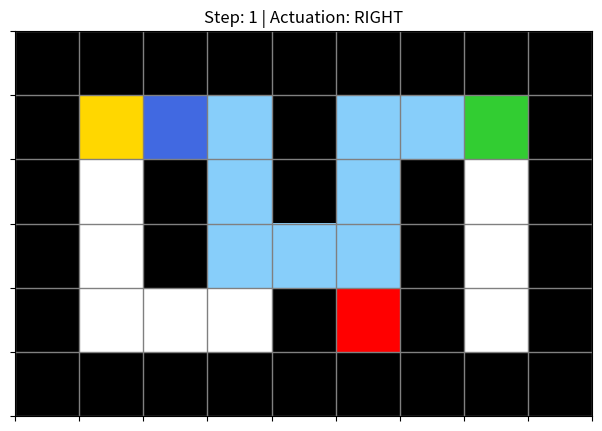
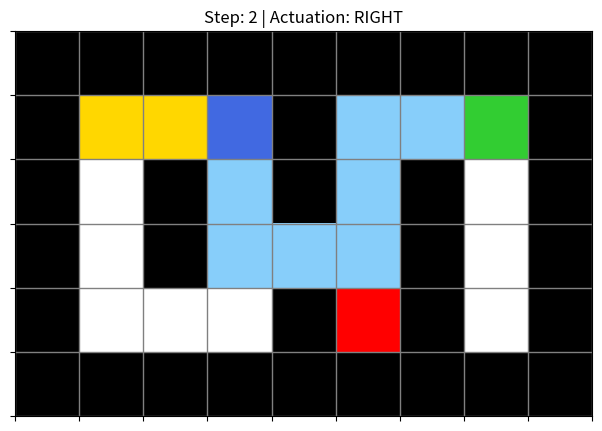
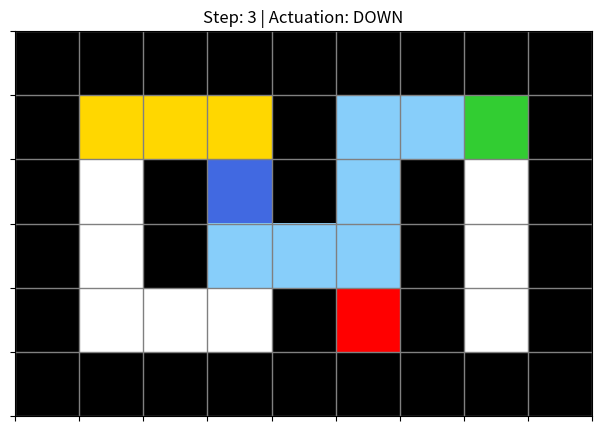
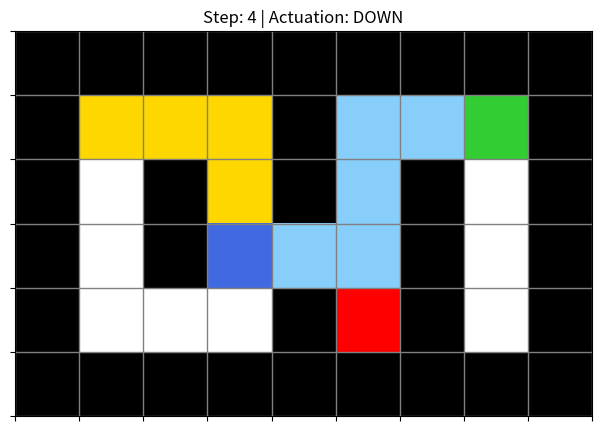
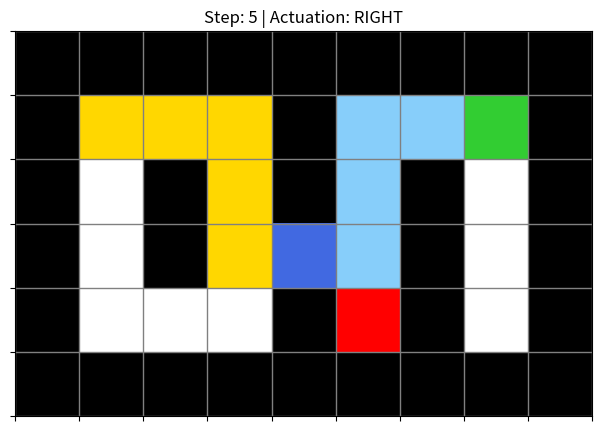
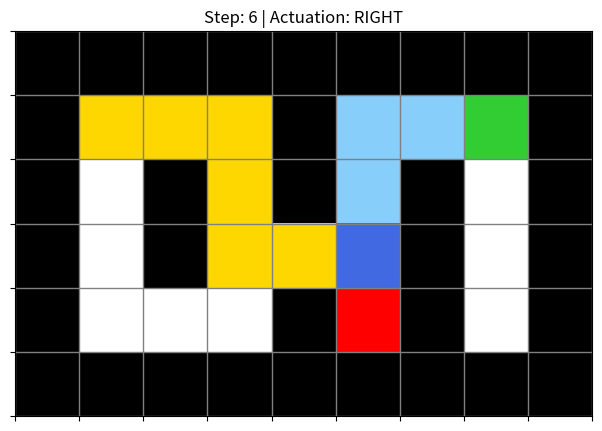
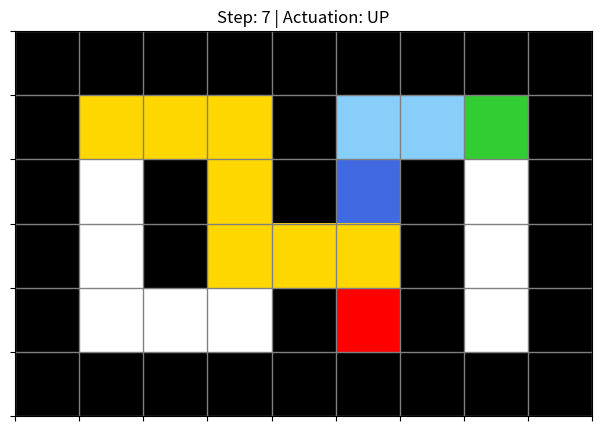
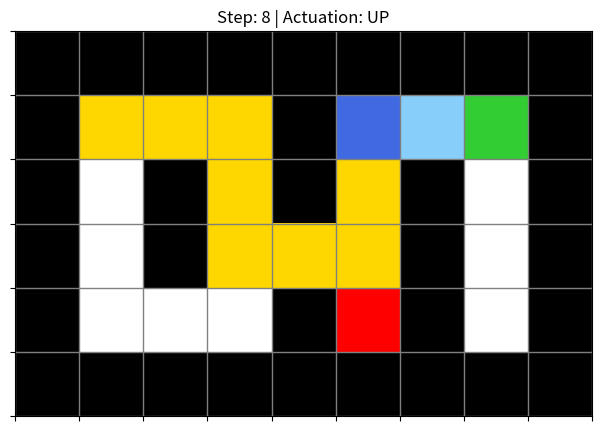
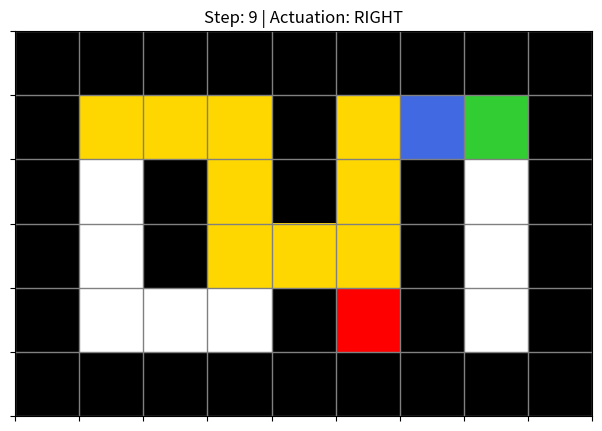
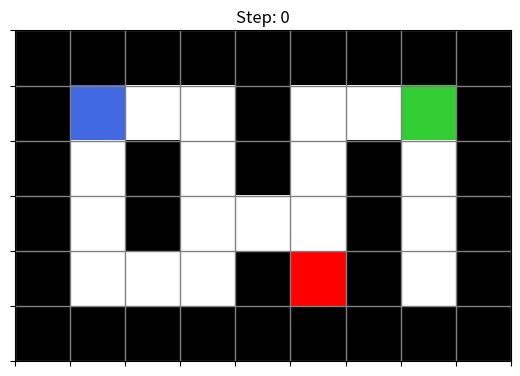
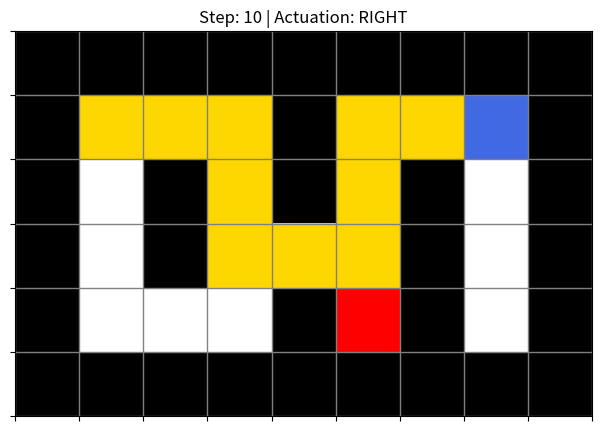

These figures' Python source, in order:
import heapq
import time
from dataclasses import dataclass
from typing import Dict, List, Optional, Tuple

import matplotlib.pyplot as plt
import numpy as np
from matplotlib.colors import ListedColormap


# ============================================================
# Definir o mapa do labirinto (ambiente) e sua legenda
# ============================================================
# 0 = free path (caminho livre)
# 1 = wall (parede)
# 2 = agent (agente)
# 3 = goal (objetivo)
# 4 = trap / special cell (armadilha / célula especial)
# 5 = visited path (caminho visitado)
# 6 = planned path (caminho planejado)

# Labirinto de exemplo
MAZE = np.array([
    [1, 1, 1, 1, 1, 1, 1, 1, 1],
    [1, 2, 0, 0, 1, 0, 0, 3, 1],
    [1, 0, 1, 0, 1, 0, 1, 0, 1],
    [1, 0, 1, 0, 0, 0, 1, 0, 1],
    [1, 0, 0, 0, 1, 4, 1, 0, 1],
    [1, 1, 1, 1, 1, 1, 1, 1, 1],
])

# ============================================================
# Definir estrutura de dado para posição 2D
# ============================================================

# Type alias para Position (linha, coluna), o qual é usado para representacar as posições do Agente, objetivos e objetos. Em Java, isso seria uma nova classe ou record.
Position = Tuple[int, int]  

# ============================================================
# Ações do agente
# ============================================================

# ações do agente: (delta_linha, delta_coluna)
ACTIONS = {
    "UP":    (-1, 0), # ir para cima
    "DOWN":  (1, 0),  # ir para baixo
    "LEFT":  (0, -1), # ir para a esquerda
    "RIGHT": (0, 1),  # ir para a direita
}


# ============================================================
# Classes e funções para representar o agente
# ============================================================


# uma classe para representar o agente
@dataclass
class Agent:
    position: Position
    goal: Position
    path_taken: List[Position]

# função para encontrar a posição de um valor específico no labirinto
def find_cell(maze: np.ndarray, value: int) -> Position:
    positions = np.argwhere(maze == value)
    if len(positions) == 0:
        raise ValueError(f"Cell with value {value} not found in maze.")
    row, col = positions[0]
    return int(row), int(col)

# função para calcular a distância de Manhattan entre duas posições, usada como heurística no A*
def manhattan(a: Position, b: Position) -> int:
    return abs(a[0] - b[0]) + abs(a[1] - b[1])


def is_valid_position(maze: np.ndarray, pos: Position) -> bool:
    row, col = pos

    if row < 0 or row >= maze.shape[0]:
        return False
    if col < 0 or col >= maze.shape[1]:
        return False

    # Wall is not walkable
    if maze[row, col] == 1:
        return False

    return True


# função para obter os vizinhos válidos de uma posição no labirinto
def get_neighbors(maze: np.ndarray, pos: Position) -> List[Tuple[str, Position]]:
    neighbors = []

    for action_name, (dr, dc) in ACTIONS.items():
        new_pos = (pos[0] + dr, pos[1] + dc)

        if is_valid_position(maze, new_pos):
            neighbors.append((action_name, new_pos))

    return neighbors

# função para reconstruir o caminho a partir do dicionário de "came_from" gerado pelo A*
def reconstruct_path(
    came_from: Dict[Position, Tuple[Position, str]],
    current: Position
) -> List[Tuple[str, Position]]:
    path = []

    while current in came_from:
        previous, action = came_from[current]
        path.append((action, current))
        current = previous

    path.reverse()
    return path

# ============================================================
# Função usada para  fazer planejamento
# ============================================================


# função para realizar a busca A* no labirinto
def astar_search(maze: np.ndarray, start: Position, goal: Position) -> List[Tuple[str, Position]]:
    frontier = []
    heapq.heappush(frontier, (0, start))

    came_from: Dict[Position, Tuple[Position, str]] = {}
    cost_so_far: Dict[Position, int] = {start: 0}

    while frontier:
        _, current = heapq.heappop(frontier)

        if current == goal:
            return reconstruct_path(came_from, current)

        for action, next_pos in get_neighbors(maze, current):
            new_cost = cost_so_far[current] + 1

            # Optional: make trap more expensive
            if maze[next_pos] == 4:
                new_cost += 5

            if next_pos not in cost_so_far or new_cost < cost_so_far[next_pos]:
                cost_so_far[next_pos] = new_cost
                priority = new_cost + manhattan(next_pos, goal)
                heapq.heappush(frontier, (priority, next_pos))
                came_from[next_pos] = (current, action)

    return []

# ============================================================
# Funções para dezenhar o mapa
# ============================================================


# Desenha o mapa do labirinto, o agente, o caminho planejado e o caminho visitado usando Matplotlib
def draw_maze(
    base_maze: np.ndarray,
    agent: Agent,
    planned_path: List[Position],
    action: Optional[str],
    step: int
) -> None:
    visual_maze = base_maze.copy()

    # Remove original agent from base map
    visual_maze[visual_maze == 2] = 0

    if(planned_path != None):
        # Draw planned path
        for pos in planned_path:
            if visual_maze[pos] == 0:
                visual_maze[pos] = 6

    # Draw visited path
    for pos in agent.path_taken:
        if visual_maze[pos] == 0 or visual_maze[pos] == 6:
            visual_maze[pos] = 5

    # Draw goal again
    visual_maze[agent.goal] = 3

    # Draw agent
    visual_maze[agent.position] = 2

    cmap = ListedColormap([
        "white",       # 0 free path
        "black",       # 1 wall
        "royalblue",   # 2 agent
        "limegreen",   # 3 goal
        "red",         # 4 trap
        "gold",        # 5 visited path
        "lightskyblue" # 6 planned path
    ])

    plt.clf()
    plt.imshow(visual_maze, cmap=cmap, vmin=0, vmax=6)

    # Grid lines
    plt.xticks(np.arange(-0.5, base_maze.shape[1], 1), [])
    plt.yticks(np.arange(-0.5, base_maze.shape[0], 1), [])
    plt.grid(color="gray", linewidth=1)

    title = f"Step: {step}"
    if action is not None:
        title += f" | Actuation: {action}"

    plt.title(title)
    plt.pause(0.4)



# ============================================================
# Função usada para executar o agente e interagir com o mapa
# ============================================================


# função principal para executar o agente no labirinto
def main() -> None:

    # Faz uma cópia do labirinto para não modificar o original durante a execução
    maze = MAZE.copy()

    # encontra a posição (Position) inicial do agente (2) e do objetivo (3) no labirinto
    posicaoInicialDoAgente = find_cell(maze, 2)
    posicaoObjetivo = find_cell(maze, 3)

    # instancia o Agente
    agent = Agent(
        position=posicaoInicialDoAgente,
        goal=posicaoObjetivo,
        path_taken=[posicaoInicialDoAgente]
    )

    # Exibe o labirinto com o estado inicial do agente e do objetivo antes de começar a busca
    draw_maze(
        base_maze=maze,
        agent=agent,
        planned_path=None,
        action=None,
        step=0
    )
    # wait two minuts
    time.sleep(2)

    # cria uma solução (ou plano de ações) usando a busca A* para encontrar o caminho do agente até o objetivo
    solution = astar_search(maze, posicaoInicialDoAgente, posicaoObjetivo)

    if not solution:
        print("No path found.")
        return

    planned_positions = [pos for _, pos in solution]

    plt.figure(figsize=(8, 5))
    plt.ion()

    # Execute one actuation at a time
    for step, (action, new_position) in enumerate(solution, start=1):
        agent.position = new_position
        agent.path_taken.append(new_position)

        draw_maze(
            base_maze=maze,
            agent=agent,
            planned_path=planned_positions,
            action=action,
            step=step
        )

        time.sleep(0.2)

    plt.ioff()
    plt.show()

    print("Goal reached!")
    print("Path:")
    for action, pos in solution:
        print(f"{action} -> {pos}")


if __name__ == "__main__":
    main()
